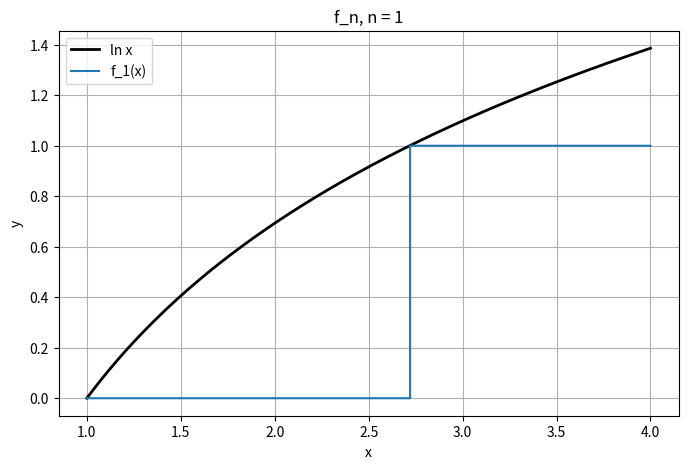
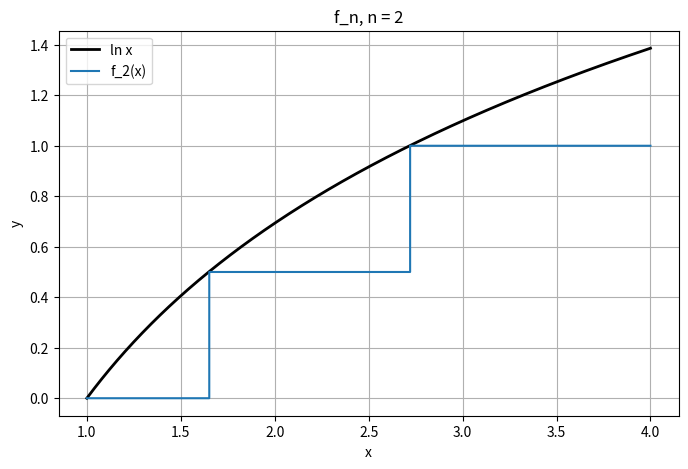
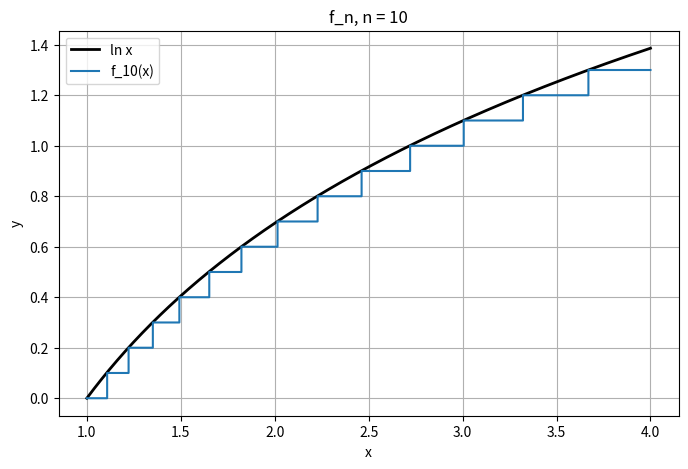
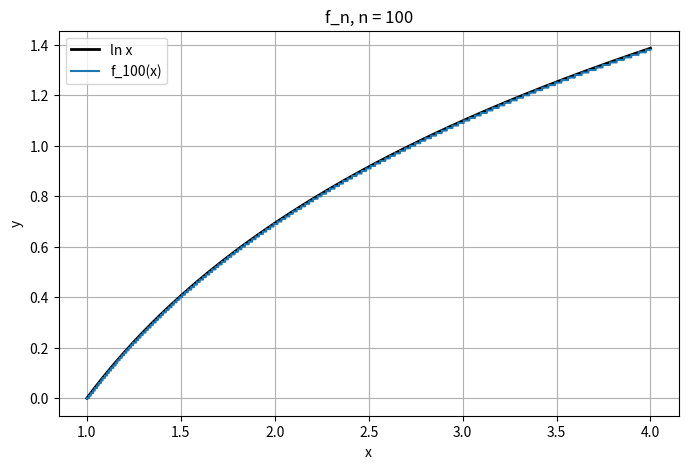
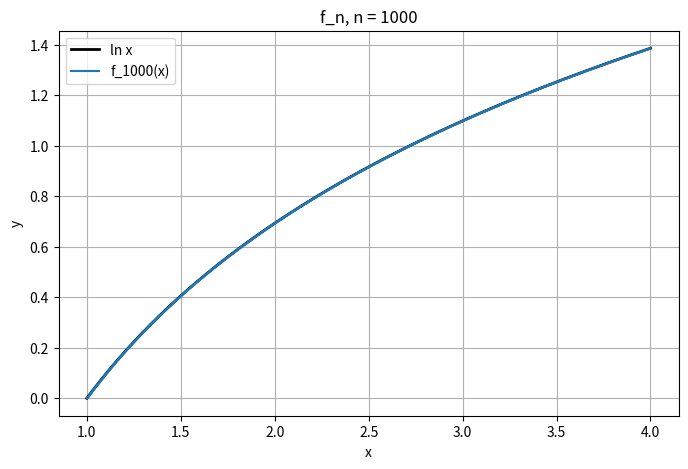

These charts were generated, in order, by the following Python code:
import numpy as np
import math
import time
import matplotlib.pyplot as plt

def f(x):
    return np.log(x)


# Простая функция f_n(x):
# f_n(x) = i/n, где i/n ≤ ln(x) < (i+1)/n
# Реализация разбиения из т.(об аппроксимации измеримой ф-ии простыми)

def f_n(x, n):
    lx = np.log(x)
    i = np.floor(n * lx)  # определяем номер интервала ∆_i
    return i / n  # значение простой функции


# 2.1. Построение графиков
print("2.1. Графики f_n(x)")
x_vals = np.linspace(1, 4, 1000)
f_vals = f(x_vals)

# Графики для разных n
for n in [1, 2, 10, 100, 1000]:
    plt.figure(figsize=(8, 5))

    # График исходной функции
    plt.plot(x_vals, f_vals, 'k-', lw=2, label='ln x')

    # График простой функции
    plt.step(x_vals, f_n(x_vals, n), where='post', lw=1.5, label=f'f_{n}(x)')

    plt.title(f'f_n, n = {n}')
    plt.xlabel('x')
    plt.ylabel('y')
    plt.legend()
    plt.grid(True)
    plt.savefig(f'fn_plot_n_{n}.png', dpi=120)
    plt.close()
print()

# 2.2. Интеграл Лебега
print("2.2. Интеграл Лебега: ∫︁_E f_n d𝜆")

# Аналитическое значение ∫︁_1, 4  ln x dx
analyt_leb = 4 * math.log(4) - 3
print(f"Аналитически: ∫︁ ln x dx = {analyt_leb:.10f}\n")


# Вычисление интеграла Лебега от f_n
# ∫︁ f_n d𝜆 = ∑︁ (i/n) * 𝜆(A_i),
# где A_i = [e^{i/n}, e^{(i+1)/n}) ∩ [1,4]

def leb_integral_fn(n):
    res = 0.0
    i = 0

    # Перебор всех интервалов Δ_i, попадающих в диапазон значений ln(x)
    while i / n <= math.log(4):

        # Границы множества A_i
        a_i = max(math.exp(i / n), 1.0)
        b_i = min(math.exp((i + 1) / n), 4.0)

        # Если вышли за пределы отрезка - прекращаем
        if a_i >= 4.0:
            break

        # Добавляем вклад (i/n) * длина интервала
        if b_i > a_i:
            res += (i / n) * (b_i - a_i)
        i += 1
    return res


print(f"{'n':>6} | {'∫︁ f_n d𝜆':>16} | {'Ошибка':>12} | {'Время, с':>10}")
print("-" * 54)

# Вычисления для разных n
for n in [10, 100, 1000]:
    t0 = time.time()
    val = leb_integral_fn(n)
    elapsed = time.time() - t0
    err = abs(val - analyt_leb)
    print(f"{n:>6} | {val:>16.10f} | {err:>12.3e} | {elapsed:>10.6f}")

print()

# 2.3. Интеграл Лебега–Стилтьеса
print("2.3. Интеграл Лебега–Стилтьеса: ∫︁_E f_n d𝜇_F")

# Точки разрыва F(x)=⌈x^2⌉: x = √k, k = 2,...,16
break_points = [math.sqrt(k) for k in range(2, 17)]

# Аналитическое значение (1/2)·ln(16!)
analyt = sum(0.5 * math.log(k) for k in range(2, 17))
print(f"Аналитически: (1/2)·ln(16!) = {analyt:.10f}\n")


# Интеграл Лебега–Стилтьеса:
# ∫︁ f_n d𝜇_F = ∑︁ f_n(x_k), x_k - точки разрыва функции F
def st_integral_fn(n):
    res = 0.0
    for xk in break_points:
        # значение простой функции в точке разрыва
        i = math.floor(n * math.log(xk))
        fn_val = i / n
        res += fn_val
    return res


print(f"{'n':>6} | {'∫︁ f_n d𝜇_F':>16} | {'Ошибка':>12} | {'Время, с':>10}")
print("-" * 54)

# Вычисления для разных n
for n in [50, 500, 5000, 10000, 15000]:
    t0 = time.time()
    val = st_integral_fn(n)
    elapsed = time.time() - t0
    err = abs(val - analyt)
    print(f"{n:>6} | {val:>16.10f} | {err:>12.3e} | {elapsed:>10.6f}")
